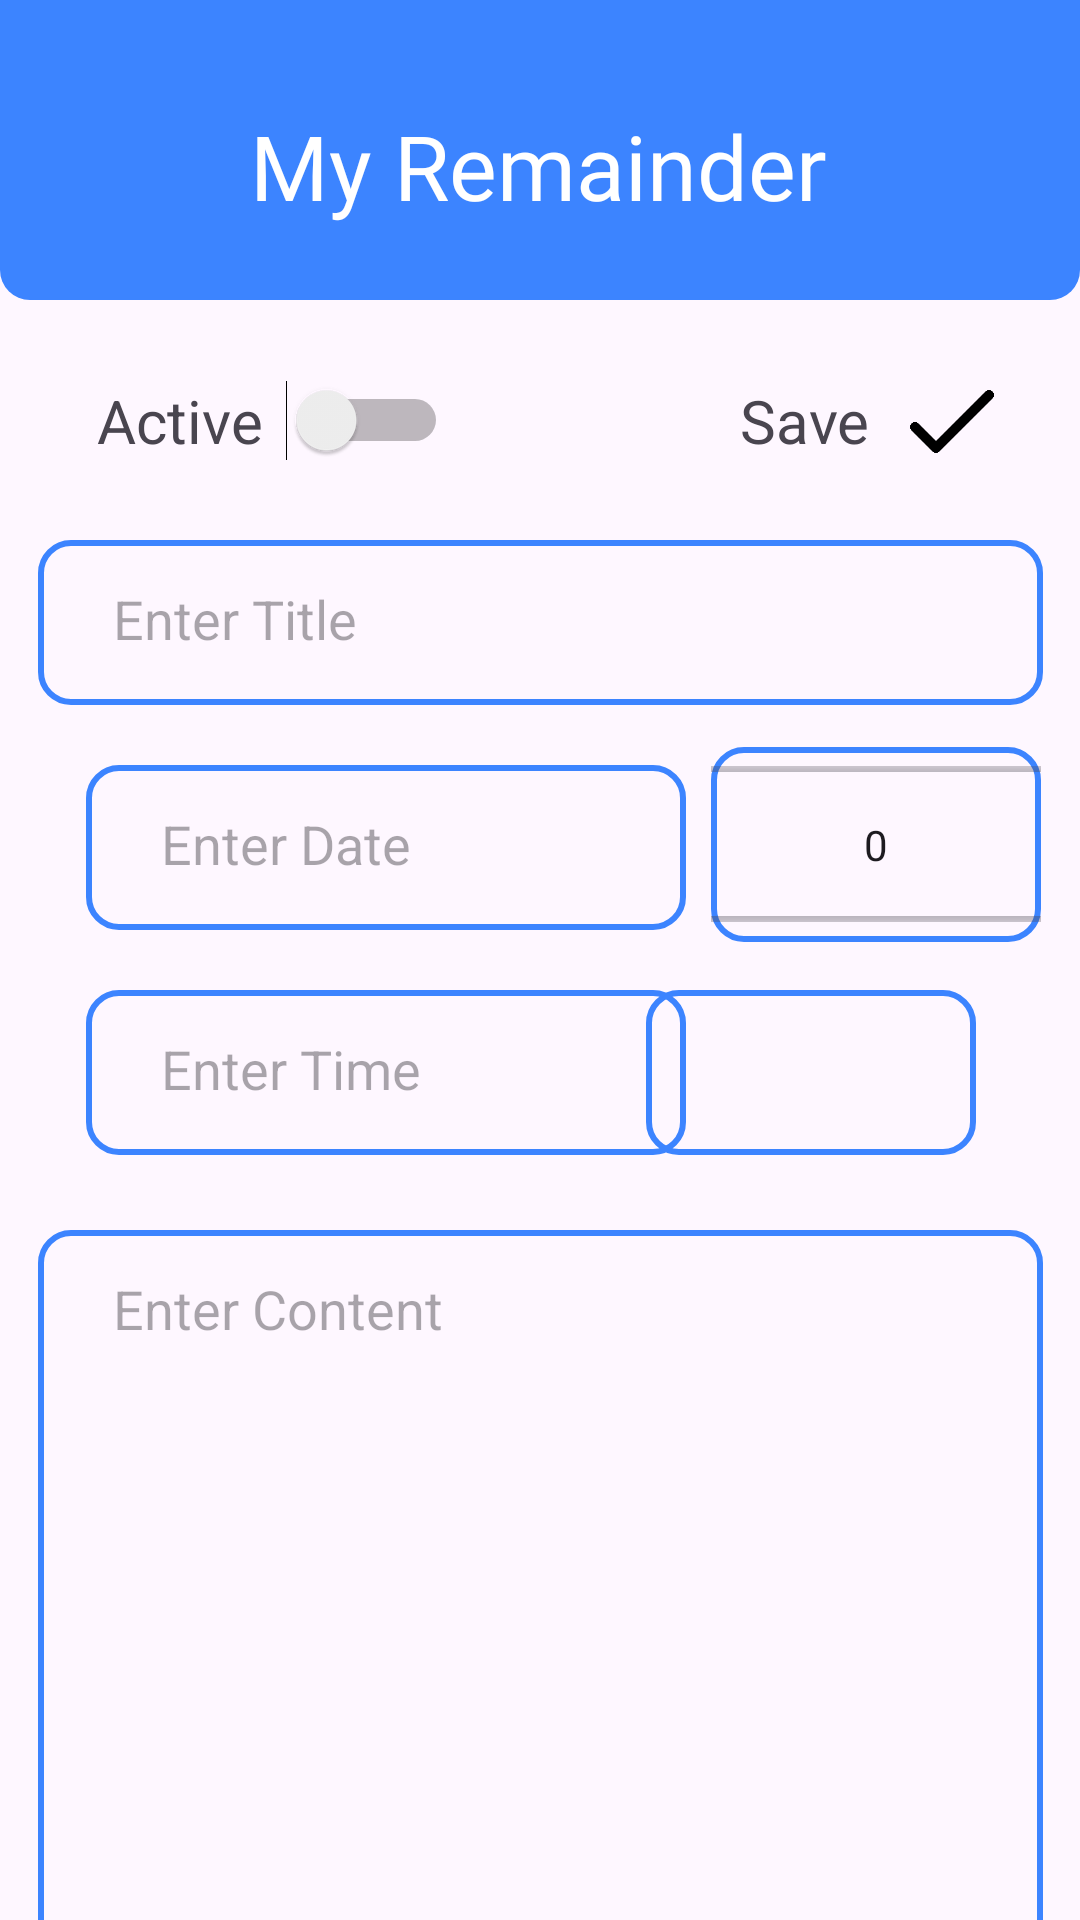

Android layout source for this screen:
<!-- AndroidManifest.xml: application theme Theme.MyRemainder -->
<!-- res/layout/activity_update_remainder.xml -->
<?xml version="1.0" encoding="utf-8"?>
<androidx.constraintlayout.widget.ConstraintLayout xmlns:android="http://schemas.android.com/apk/res/android"
    xmlns:app="http://schemas.android.com/apk/res-auto"
    xmlns:tools="http://schemas.android.com/tools"
    android:id="@+id/main"
    android:layout_width="match_parent"
    android:layout_height="match_parent"
    tools:context=".UpdateRemainderActivity">

    <androidx.constraintlayout.widget.ConstraintLayout
        android:id="@+id/updateHeader"
        android:layout_width="match_parent"
        android:layout_height="100dp"
        android:background="@drawable/border_bottom"
        android:backgroundTint="@color/blue"
        android:paddingTop="10dp"
        app:layout_constraintEnd_toEndOf="parent"
        app:layout_constraintStart_toStartOf="parent"
        app:layout_constraintTop_toTopOf="parent">

        <TextView
            android:id="@+id/main_title"
            android:layout_width="wrap_content"
            android:layout_height="wrap_content"
            android:fontFamily="@font/fraunces_bold"
            android:text="@string/app_name"
            android:textColor="@color/white"
            android:textSize="30sp"
            app:layout_constraintBottom_toBottomOf="parent"
            app:layout_constraintEnd_toEndOf="parent"
            app:layout_constraintHorizontal_bias="0.497"
            app:layout_constraintStart_toStartOf="parent"
            app:layout_constraintTop_toTopOf="parent" />

        <ImageView
            android:id="@+id/updateBackButton"
            android:layout_width="30dp"
            android:layout_height="30dp"
            android:layout_marginTop="12dp"
            app:layout_constraintBottom_toBottomOf="parent"
            app:layout_constraintEnd_toStartOf="@+id/main_title"
            app:layout_constraintStart_toStartOf="parent"
            app:layout_constraintTop_toTopOf="parent"
            app:layout_constraintVertical_bias="0.416"
            app:srcCompat="@drawable/back1" />

    </androidx.constraintlayout.widget.ConstraintLayout>


    <NumberPicker
        android:id="@+id/editRepeatNumberPicker"
        android:layout_width="110dp"
        android:layout_height="65dp"
        android:layout_marginTop="14dp"
        android:background="@drawable/blue_border"
        app:layout_constraintEnd_toEndOf="parent"
        app:layout_constraintHorizontal_bias="0.396"
        app:layout_constraintStart_toEndOf="@+id/editDateEditText"
        app:layout_constraintTop_toBottomOf="@+id/editTitleEditText" />

    <Spinner
        android:id="@+id/editMeridianSpinner"
        android:layout_width="110dp"
        android:layout_height="55dp"
        android:layout_marginTop="16dp"
        android:layout_marginEnd="36dp"
        android:background="@drawable/blue_border"
        android:paddingHorizontal="20dp"
        app:layout_constraintEnd_toEndOf="parent"
        app:layout_constraintHorizontal_bias="0.925"
        app:layout_constraintStart_toEndOf="@+id/editTimeEditText"
        app:layout_constraintTop_toBottomOf="@+id/editRepeatNumberPicker" />

    <TextView
        android:id="@+id/editTimeEditText"
        android:layout_width="200dp"
        android:layout_height="55dp"
        android:layout_marginTop="20dp"
        android:background="@drawable/blue_border"
        android:gravity="top"
        android:hint="Enter Time"
        android:paddingLeft="25dp"
        android:paddingTop="14dp"
        android:textSize="18sp"
        app:layout_constraintEnd_toEndOf="parent"
        app:layout_constraintHorizontal_bias="0.18"
        app:layout_constraintStart_toStartOf="parent"
        app:layout_constraintTop_toBottomOf="@+id/editDateEditText" />

    <TextView
        android:id="@+id/editDateEditText"
        android:layout_width="200dp"
        android:layout_height="55dp"
        android:layout_marginTop="20dp"
        android:background="@drawable/blue_border"
        android:gravity="top"
        android:hint="Enter Date"
        android:paddingLeft="25dp"
        android:paddingTop="14dp"
        android:textSize="18sp"
        app:layout_constraintEnd_toEndOf="parent"
        app:layout_constraintHorizontal_bias="0.18"
        app:layout_constraintStart_toStartOf="parent"
        app:layout_constraintTop_toBottomOf="@+id/editTitleEditText" />

    <EditText
        android:id="@+id/editTitleEditText"
        android:layout_width="335dp"
        android:layout_height="55dp"
        android:layout_marginTop="80dp"
        android:background="@drawable/blue_border"
        android:gravity="top"
        android:hint="Enter Title"
        android:paddingLeft="25dp"
        android:paddingTop="14dp"
        android:textSize="18sp"
        app:layout_constraintEnd_toEndOf="parent"
        app:layout_constraintStart_toStartOf="parent"
        app:layout_constraintTop_toBottomOf="@+id/updateHeader" />

    <EditText
        android:id="@+id/editContentEditText"
        android:layout_width="335dp"
        android:layout_height="250dp"
        android:layout_marginTop="25dp"
        android:background="@drawable/blue_border"
        android:gravity="top"
        android:hint="Enter Content"
        android:paddingLeft="25dp"
        android:paddingTop="14dp"
        android:textSize="18sp"
        app:layout_constraintEnd_toEndOf="parent"
        app:layout_constraintStart_toStartOf="parent"
        app:layout_constraintTop_toBottomOf="@+id/editTimeEditText" />

    <ImageView
        android:id="@+id/editSaveButton"
        android:layout_width="40dp"
        android:layout_height="40dp"
        app:layout_constraintBottom_toTopOf="@+id/editTitleEditText"
        app:layout_constraintEnd_toEndOf="parent"
        app:layout_constraintHorizontal_bias="0.234"
        app:layout_constraintStart_toEndOf="@+id/Save"
        app:layout_constraintTop_toBottomOf="@+id/updateHeader"
        app:srcCompat="@drawable/done" />

    <Switch
        android:id="@+id/activeEditStatus"
        android:layout_width="60dp"
        android:layout_height="20dp"
        app:layout_constraintBottom_toTopOf="@+id/editTitleEditText"
        app:layout_constraintEnd_toEndOf="parent"
        app:layout_constraintHorizontal_bias="0.0"
        app:layout_constraintStart_toEndOf="@+id/textView2"
        app:layout_constraintTop_toBottomOf="@+id/updateHeader" />

    <TextView
        android:id="@+id/Save"
        android:layout_width="wrap_content"
        android:layout_height="wrap_content"
        android:text="Save"
        android:textSize="20sp"
        app:layout_constraintBottom_toTopOf="@+id/editTitleEditText"
        app:layout_constraintEnd_toEndOf="parent"
        app:layout_constraintHorizontal_bias="0.582"
        app:layout_constraintStart_toEndOf="@+id/activeEditStatus"
        app:layout_constraintTop_toBottomOf="@+id/updateHeader" />

    <TextView
        android:id="@+id/textView2"
        android:layout_width="57dp"
        android:layout_height="27dp"
        android:text="Active"
        android:textSize="20dp"
        app:layout_constraintBottom_toTopOf="@+id/editTitleEditText"
        app:layout_constraintEnd_toEndOf="parent"
        app:layout_constraintHorizontal_bias="0.107"
        app:layout_constraintStart_toStartOf="parent"
        app:layout_constraintTop_toBottomOf="@+id/updateHeader" />
</androidx.constraintlayout.widget.ConstraintLayout>
<!-- resources referenced by this layout -->
<resources>
  <color name="blue">#3C84FF</color>
  <color name="white">#FFFFFFFF</color>
  <!-- drawable blue_border (drawable) -->
  <?xml version="1.0" encoding="utf-8"?>
  <shape xmlns:android="http://schemas.android.com/apk/res/android">
  
      <stroke
          android:width="2dp"
          android:color="@color/blue" />
  
      <corners
          android:radius="10dp" />
  </shape>
  <!-- drawable border_bottom (drawable) -->
  <?xml version="1.0" encoding="utf-8"?>
  <shape xmlns:android="http://schemas.android.com/apk/res/android">
  
      <corners
          android:bottomLeftRadius="10dp"
          android:bottomRightRadius="10dp" />
  
  </shape>
  <!-- drawable done: png bitmap (drawable, 4133 bytes) -->
  <string name="app_name">My Remainder</string>
  <style name="Theme.MyRemainder" parent="Base.Theme.MyRemainder" />
  <style name="Base.Theme.MyRemainder" parent="Theme.Material3.DayNight.NoActionBar">
          
          
      </style>
</resources>
